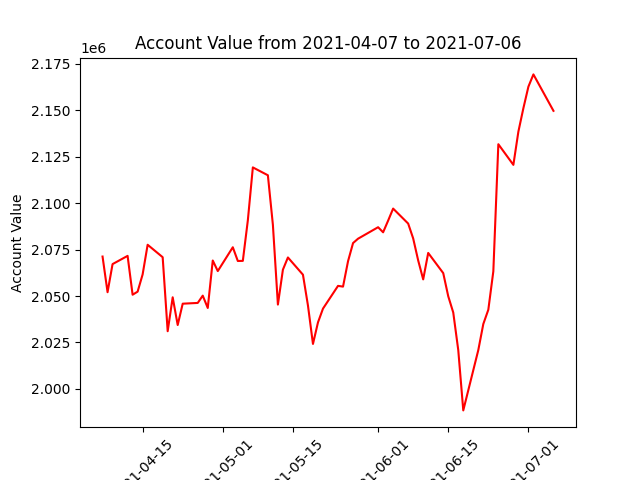

Values plotted in this chart, from the file beside it:
datadate, account_value
20210407, 2071249
20210408, 2052058
20210409, 2067184
20210412, 2071609
20210413, 2050707
20210414, 2052360
20210415, 2061621
20210416, 2077586
20210419, 2070895
20210420, 2031060
20210421, 2049310
20210422, 2034387
20210423, 2045875
20210426, 2046286
20210427, 2050208
20210428, 2043566
20210429, 2069113
20210430, 2063427
20210503, 2076247
20210504, 2068853
20210505, 2068923
20210506, 2090737
20210507, 2119226
20210510, 2114995
20210511, 2088348
20210512, 2045400
20210513, 2064184
20210514, 2070756
20210517, 2061482
20210518, 2044887
20210519, 2024206
20210520, 2035807
20210521, 2043226
20210524, 2055463
20210525, 2055065
20210526, 2068746
20210527, 2078502
20210528, 2080858
20210601, 2087033
20210602, 2084298
20210603, 2090576
20210604, 2097061
20210607, 2089005
20210608, 2081013
20210609, 2069147
20210610, 2058947
20210611, 2073187
20210614, 2062336
20210615, 2049873
20210616, 2041115
20210617, 2020898
20210618, 1988443
20210621, 2020915
20210622, 2034951
20210623, 2042627
20210624, 2063299
20210625, 2131705
20210628, 2120591
20210629, 2138490
20210630, 2151109
... 3 more rows
